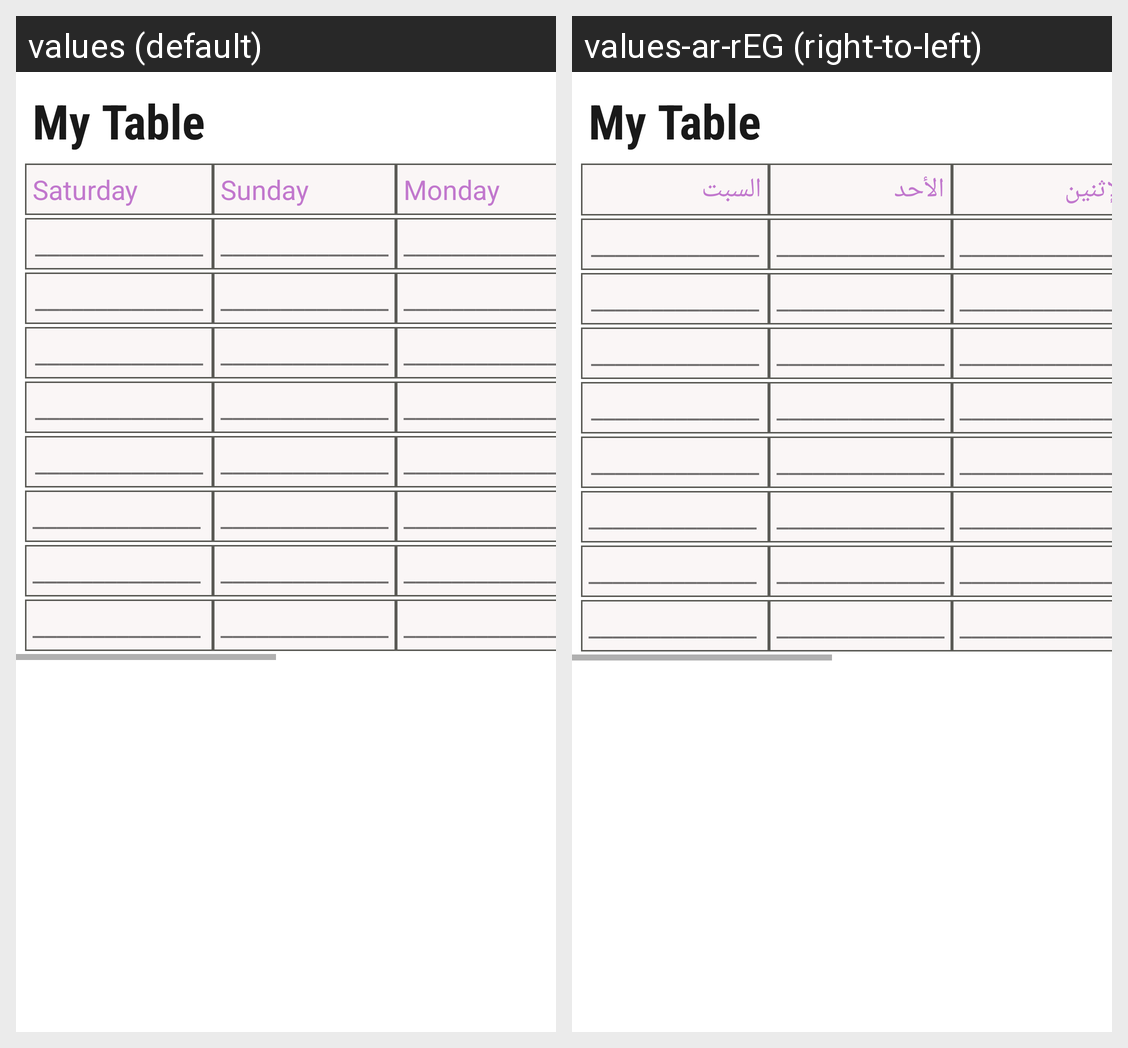

Locale-by-locale string values for the Android screen shown in this grid:
Android screen res/layout/fixedtable.xml rendered under 2 locales, left to right: values (default), values-ar-rEG (right-to-left). Device: Nexus 5 (rendered at 1080×1920; each locale shown at half size, 540×960, under a caption strip naming it); theme Theme.MaterialComponents.DayNight.NoActionBar.
Strings drawn on this screen, with the default value and each locale's value (text and hints the layout hard-codes, and strings that could not be matched under every locale, appear in the picture but are not listed):

Saturday
  values: Saturday
  values-ar-rEG: السبت 

Sunday
  values: Sunday
  values-ar-rEG: الأحد

Monday
  values: Monday
  values-ar-rEG: الإثنين
